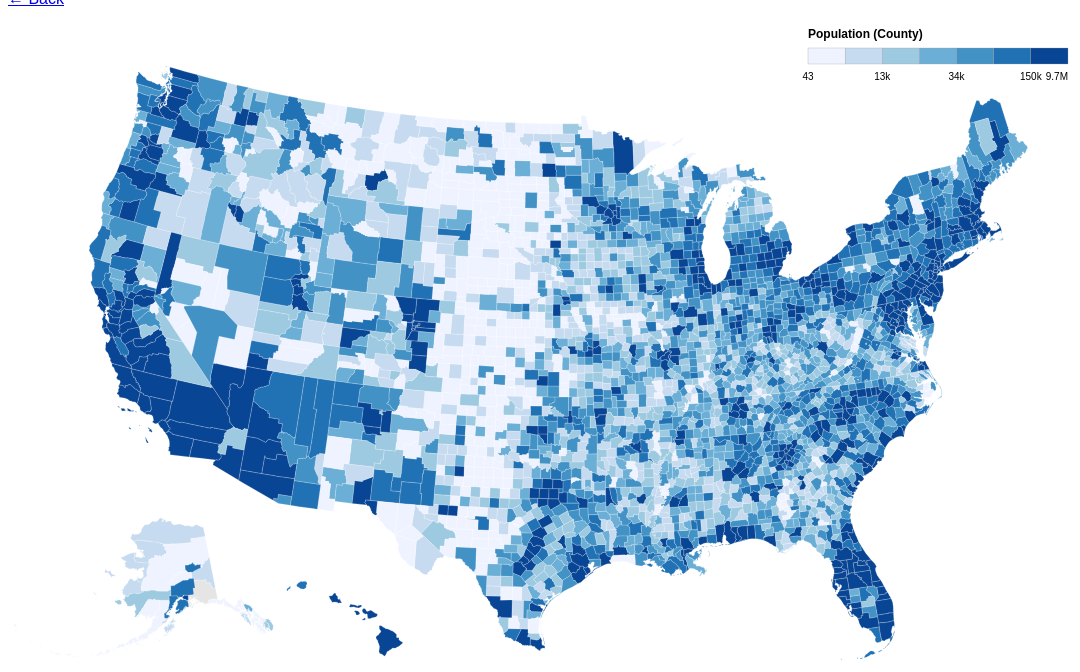
D3 v7 page, settled after 480 driven frames (8 s of simulated time); the page loaded 2 data file(s).


// ── js/choropleth.js
const width = 1100;
const height = 700;
const VALUE_COLUMN = "POP_ESTIMATE_2023";

const svg = d3.select("svg")
  .attr("width", width)
  .attr("height", height);

const tooltip = d3.select("#tooltip");

const projection = d3.geoAlbersUsa()
  .translate([width / 2, height / 2])
  .scale(1300);

const path = d3.geoPath().projection(projection);

function parseNumber(value) {
  return +String(value ?? "").replace(/,/g, "").trim();
}

function getCountyFips(row) {
  const stateCode = String(row.STATE ?? "").trim().padStart(2, "0");
  const countyCode = String(row.COUNTY ?? "").trim().padStart(3, "0");

  if (stateCode && countyCode && stateCode !== "00" && countyCode !== "000") {
    return stateCode + countyCode;
  }

  const rawFips = String(row.FIPStxt ?? "").trim().padStart(5, "0");
  if (rawFips.length === 5 && !rawFips.endsWith("000")) {
    return rawFips;
  }

  return null;
}

function isCountyRow(row) {
  const value = parseNumber(row[VALUE_COLUMN]);
  const fips = getCountyFips(row);

  return fips !== null && !isNaN(value);
}

function addLegendTopRight(colorScale, legendTitle) {
  const legendWidth = 260;
  const legendHeight = 16;
  const x = width - legendWidth - 40;
  const y = 40;

  const legend = svg.append("g")
    .attr("class", "legend")
    .attr("transform", `translate(${x}, ${y})`);

  legend.append("rect")
    .attr("x", -12)
    .attr("y", -28)
    .attr("width", legendWidth + 24)
    .attr("height", 58)
    .attr("fill", "white")
    .attr("opacity", 0.9)
    .attr("rx", 4);

  legend.append("text")
    .attr("x", 0)
    .attr("y", -10)
    .attr("font-size", 12)
    .attr("font-weight", "600")
    .text(legendTitle);

  const legendData = colorScale.range().map(function(color) {
    const extent = colorScale.invertExtent(color);
    return {
      color: color,
      min: extent[0],
      max: extent[1]
    };
  });

  const boxWidth = legendWidth / legendData.length;

  legend.selectAll("rect.color-box")
    .data(legendData)
    .join("rect")
    .attr("class", "color-box")
    .attr("x", function(d, i) { return i * boxWidth; })
    .attr("y", 0)
    .attr("width", boxWidth)
    .attr("height", legendHeight)
    .attr("fill", function(d) { return d.color; })
    .attr("stroke", "#999")
    .attr("stroke-width", 0.3);

  const tickIndices = [0, 2, 4, 6];

  legend.selectAll("text.tick")
    .data(tickIndices)
    .join("text")
    .attr("class", "tick")
    .attr("x", function(i) { return i * boxWidth; })
    .attr("y", legendHeight + 16)
    .attr("font-size", 10)
    .attr("text-anchor", "middle")
    .text(function(i) {
      return d3.format(".2s")(legendData[i].min);
    });

  legend.append("text")
    .attr("x", legendWidth)
    .attr("y", legendHeight + 16)
    .attr("font-size", 10)
    .attr("text-anchor", "end")
    .text(d3.format(".2s")(legendData[legendData.length - 1].max));
}

d3.csv("./data/PopulationEstimates(Population).csv")
  .then(function(data) {
    const countyRows = data.filter(isCountyRow);

    const valueMap = new Map();

    countyRows.forEach(function(d) {
      const fips = getCountyFips(d);
      const value = parseNumber(d[VALUE_COLUMN]);

      valueMap.set(fips, {
        county: d.CTYNAME || d.Area_Name || "Unknown County",
        state: d.STNAME || d.State || "",
        value: value
      });
    });

    const values = countyRows
      .map(function(d) { return parseNumber(d[VALUE_COLUMN]); })
      .filter(function(v) { return !isNaN(v); });

    const color = d3.scaleQuantile()
      .domain(values)
      .range(d3.schemeBlues[7]);

    d3.json("./data/counties-10m.json")
      .then(function(us) {
        const countiesObject =
          us.objects.counties ||
          us.objects.Counties ||
          us.objects.county;

        const counties = topojson.feature(us, countiesObject).features;

        svg.selectAll("path.county")
          .data(counties)
          .join("path")
          .attr("class", "county")
          .attr("d", path)
          .attr("fill", function(d) {
            const fips = String(d.id).padStart(5, "0");
            const record = valueMap.get(fips);
            return record ? color(record.value) : "#e5e5e5";
          })
          .attr("stroke", "#ffffff")
          .attr("stroke-width", 0.2)
          .on("mouseover", function(event, d) {
            const fips = String(d.id).padStart(5, "0");
            const record = valueMap.get(fips);

            tooltip
              .style("opacity", 1)
              .html(
                record
                  ? `<strong>${record.county}, ${record.state}</strong><br>Population: ${record.value.toLocaleString()}`
                  : "<strong>No data</strong>"
              );
          })
          .on("mousemove", function(event) {
            tooltip
              .style("left", (event.pageX + 12) + "px")
              .style("top", (event.pageY - 28) + "px");
          })
          .on("mouseout", function() {
            tooltip.style("opacity", 0);
          });

        addLegendTopRight(color, "Population (County)");
      })
      .catch(function(error) {
        console.error("Error loading topojson:", error);
      });
  })
  .catch(function(error) {
    console.error("Error loading CSV:", error);
  });

### data: data/PopulationEstimates(Population).csv
FIPStxt, State, Area_Name, POP_ESTIMATE_2023
00000, US, United States, 334,914,895
01000, AL, Alabama, 5,108,468
01001, AL, Autauga County, 60,342
01003, AL, Baldwin County, 253,507
01005, AL, Barbour County, 24,585
01007, AL, Bibb County, 21,868
01009, AL, Blount County, 59,816
01011, AL, Bullock County, 9,897
01013, AL, Butler County, 18,382
01015, AL, Calhoun County, 116,429
01017, AL, Chambers County, 34,079
01019, AL, Cherokee County, 25,666
01021, AL, Chilton County, 46,431
01023, AL, Choctaw County, 12,252
01025, AL, Clarke County, 22,337
01027, AL, Clay County, 14,111
01029, AL, Cleburne County, 15,639
01031, AL, Coffee County, 55,643
01033, AL, Colbert County, 58,361
01035, AL, Conecuh County, 11,174
01037, AL, Coosa County, 10,268
01039, AL, Covington County, 37,952
01041, AL, Crenshaw County, 13,101
01043, AL, Cullman County, 92,016
01045, AL, Dale County, 49,871
01047, AL, Dallas County, 36,165
01049, AL, DeKalb County, 72,569
01051, AL, Elmore County, 90,441
01053, AL, Escambia County, 36,558
01055, AL, Etowah County, 103,241
01057, AL, Fayette County, 15,967
01059, AL, Franklin County, 31,802
01061, AL, Geneva County, 26,988
01063, AL, Greene County, 7,341
01065, AL, Hale County, 14,888
01067, AL, Henry County, 17,899
01069, AL, Houston County, 108,462
01071, AL, Jackson County, 53,467
01073, AL, Jefferson County, 662,895
01075, AL, Lamar County, 13,661
01077, AL, Lauderdale County, 96,814
01079, AL, Lawrence County, 33,502
01081, AL, Lee County, 183,215
01083, AL, Limestone County, 114,654
01085, AL, Lowndes County, 9,717
01087, AL, Macon County, 18,370
01089, AL, Madison County, 412,600
01091, AL, Marengo County, 18,684
01093, AL, Marion County, 29,244
01095, AL, Marshall County, 100,756
01097, AL, Mobile County, 411,640
01099, AL, Monroe County, 19,229
01101, AL, Montgomery County, 224,980
01103, AL, Morgan County, 125,133
01105, AL, Perry County, 7,738
01107, AL, Pickens County, 18,688
01109, AL, Pike County, 33,137
01111, AL, Randolph County, 22,786
01113, AL, Russell County, 58,744
01115, AL, St. Clair County, 95,552
... 3,223 more rows

### data: data/counties-10m.json
{
 "type": "Topology",
 "bbox": [
  -179.1,
  -14.55,
  179.8,
  71.35
 ],
 "transform": {
  "scale": [
   0.003589,
   0.0008591
  ],
  "translate": [
   -179.1,
   -14.55
  ]
 },
 "objects": {
  "counties": {
   "type": "GeometryCollection",
   "geometries": [
    "{... 4 keys}",
    "{... 4 keys}",
    "{... 4 keys}",
    "{... 4 keys}",
    "{... 4 keys}",
    "{... 4 keys}",
    "{... 4 keys}",
    "{... 4 keys}",
    "... 3,223 more items"
   ]
  },
  "states": {
   "type": "GeometryCollection",
   "geometries": [
    "{... 4 keys}",
    "{... 4 keys}",
    "{... 4 keys}",
    "{... 4 keys}",
    "{... 4 keys}",
    "{... 4 keys}",
    "{... 4 keys}",
    "{... 4 keys}",
    "... 48 more items"
   ]
  },
  "nation": {
   "type": "GeometryCollection",
   "geometries": [
    "{... 2 keys}"
   ]
  }
 },
 "arcs": [
  [
   [
    18136,
    59828
   ],
   [
    0,
    183
   ]
  ],
  [
   [
    18136,
    60011
   ],
   [
    200,
    0
   ],
   [
    121,
    0
   ]
  ],
  [
   [
    18457,
    60011
   ],
   [
    101,
    0
   ]
  ],
  [
   [
    18558,
    60011
   ],
   [
    2,
    -56
   ],
   [
    -12,
    -70
   ],
   [
    -10,
    -107
   ]
  ],
  [
   [
    18538,
    59778
   ],
   [
    0,
    0
   ]
  ],
  [
   [
    18538,
    59778
   ],
   [
    -2,
    -83
   ]
  ],
  [
   [
    18536,
    59695
   ],
   [
    0,
    0
   ]
  ],
  [
   [
    18536,
    59695
   ],
   [
    -6,
    -64
   ],
   [
    5,
    -85
   ],
   [
    -10,
    -51
   ],
   [
    0,
    -50
   ],
   [
    9,
    -35
   ],
   [
    -6,
    -28
   ],
   [
    6,
    -62
   ],
   "... 20 more items"
  ],
  "... 9,861 more items"
 ]
}